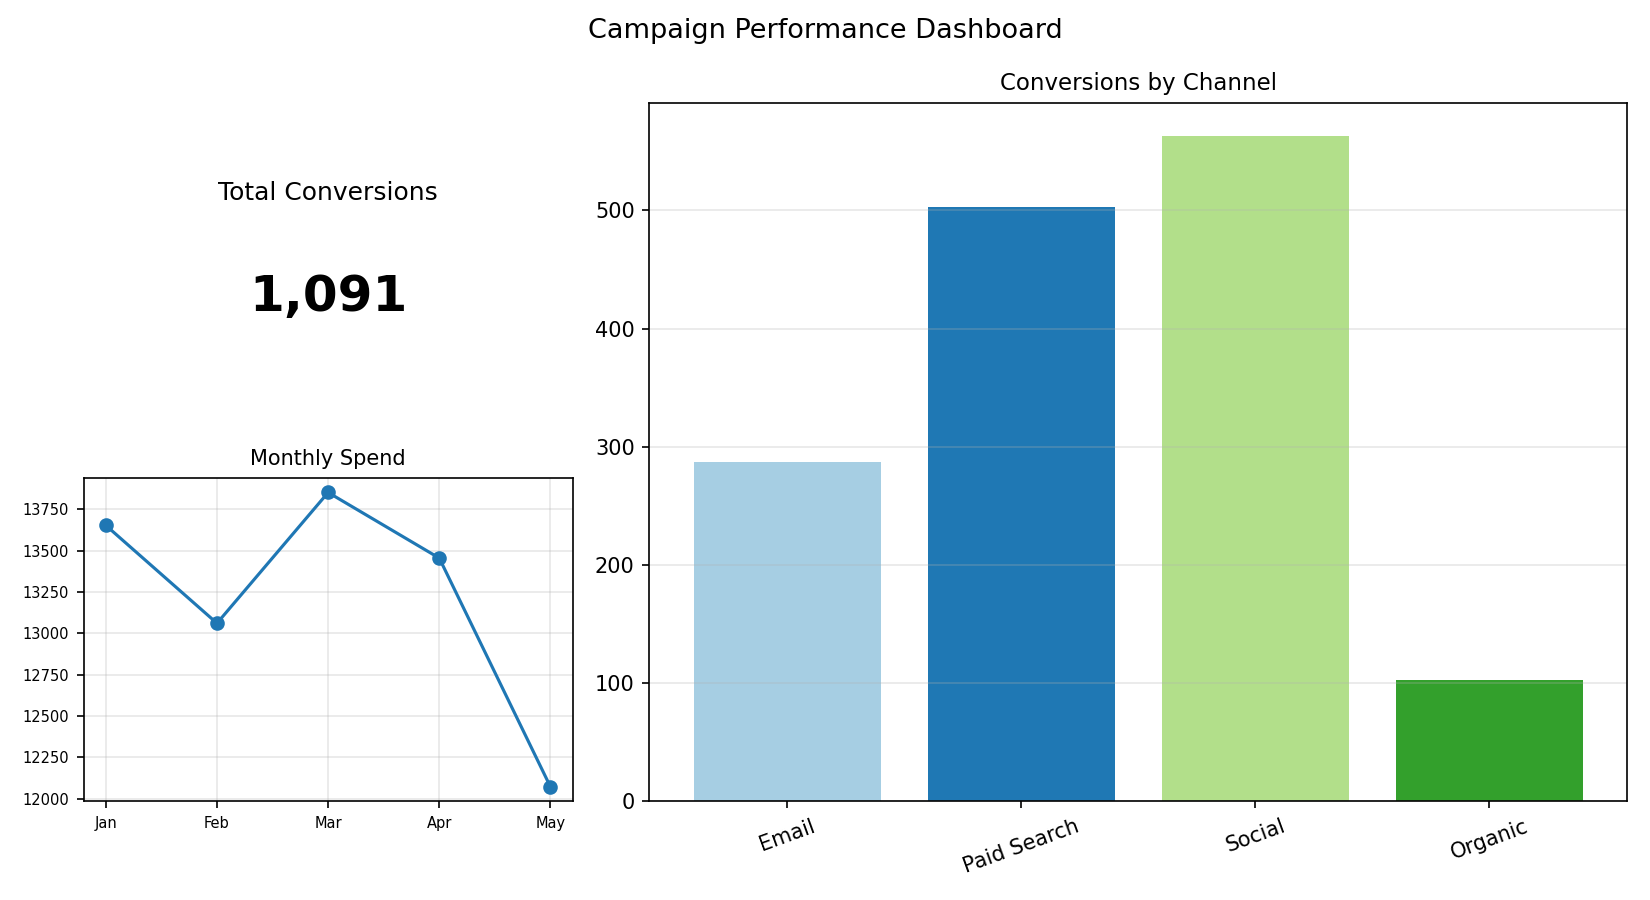

The table this chart was drawn from, first rows:
Channel, Conversions
Email, 287
Paid Search, 503
Social, 563
Organic, 103
